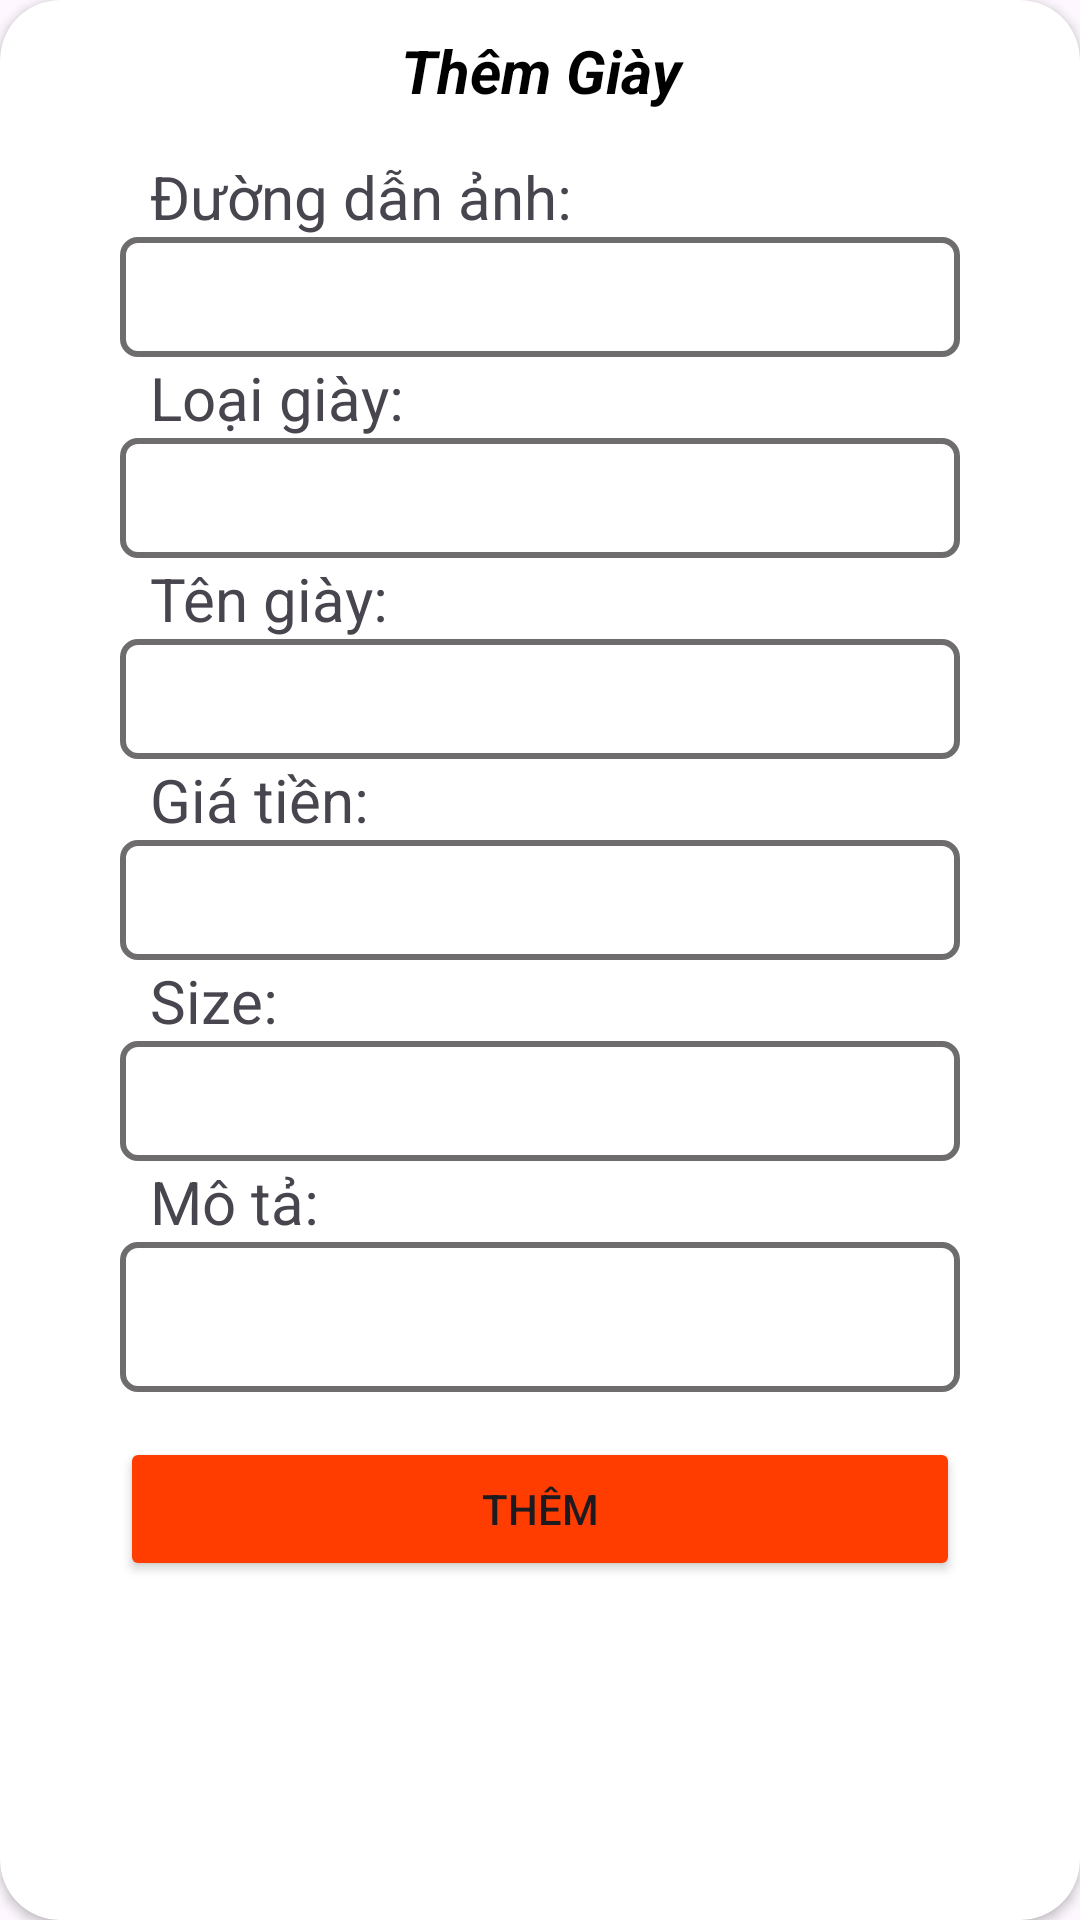

This screen was rendered from an Android layout file. Write that file and the resources it references.
<!-- AndroidManifest.xml: application theme Theme.XS_SPORT -->
<!-- res/layout/dialog_add_coffee.xml -->
<?xml version="1.0" encoding="utf-8"?>
<androidx.cardview.widget.CardView xmlns:android="http://schemas.android.com/apk/res/android"
    xmlns:app="http://schemas.android.com/apk/res-auto"
    android:layout_width="match_parent"
    android:layout_height="wrap_content"
    android:background="#F8FBFF"
    android:layout_margin="10dp"

    app:cardCornerRadius="20dp">
    <LinearLayout
        android:padding="10dp"
        android:layout_width="match_parent"
        android:layout_height="match_parent"
        android:orientation="vertical">

        <TextView
            android:layout_width="match_parent"
            android:layout_height="wrap_content"
            android:gravity="center_horizontal"
            android:layout_marginHorizontal="30dp"
            android:text="Thêm Giày"
            android:textColor="@color/black"
            android:textSize="20dp"
            android:textStyle="bold|italic" />

        <LinearLayout
            android:layout_width="match_parent"
            android:layout_height="wrap_content"
            android:layout_marginTop="15dp"
            android:orientation="vertical">


            <TextView
                android:layout_width="match_parent"
                android:layout_height="wrap_content"
                android:layout_marginHorizontal="30dp"
                android:layout_weight="3"
                android:paddingLeft="10dp"
                android:text="Đường dẫn ảnh: "
                android:textSize="20dp"
                />

            <EditText
                android:id="@+id/edt_dialog_listfood_add_img"
                android:layout_width="match_parent"
                android:layout_height="40dp"
                android:paddingLeft="10dp"
                android:layout_marginHorizontal="30dp"
                android:layout_weight="4"
                android:background="@drawable/khung"
                android:textSize="20dp" />
        </LinearLayout>
        <LinearLayout
            android:layout_width="match_parent"
            android:layout_height="wrap_content"
            android:orientation="vertical">


            <TextView
                android:layout_width="match_parent"
                android:layout_height="wrap_content"
                android:layout_marginHorizontal="30dp"
                android:layout_weight="3"
                android:paddingLeft="10dp"
                android:text="Loại giày: "
                android:textSize="20dp"
                />

            <Spinner
                android:id="@+id/spn_dialog_listfood_add_type"
                android:layout_width="match_parent"
                android:layout_height="40dp"
                android:paddingLeft="10dp"
                android:layout_marginHorizontal="30dp"
                android:layout_weight="4"
                android:background="@drawable/khung"
                android:textSize="20dp" />
        </LinearLayout>

        <LinearLayout
            android:layout_width="match_parent"
            android:layout_height="wrap_content"
            android:orientation="vertical">

            <TextView
                android:layout_width="match_parent"
                android:layout_height="wrap_content"
                android:layout_marginHorizontal="30dp"
                android:layout_weight="3"
                android:paddingLeft="10dp"
                android:text="Tên giày: "
                android:textSize="20dp"
                />

            <EditText
                android:id="@+id/edt_dialog_listfood_add_name"
                android:layout_width="match_parent"
                android:layout_height="40dp"
                android:paddingLeft="10dp"
                android:layout_marginHorizontal="30dp"
                android:layout_weight="4"
                android:background="@drawable/khung"
                android:textSize="20dp" />
        </LinearLayout>

        <LinearLayout
            android:layout_width="match_parent"
            android:layout_height="wrap_content"
            android:orientation="vertical">

            <TextView
                android:layout_width="match_parent"
                android:layout_height="wrap_content"
                android:layout_marginHorizontal="30dp"
                android:layout_weight="3"
                android:paddingLeft="10dp"
                android:text="Giá tiền: "
                android:textSize="20dp"
                />

            <EditText
                android:id="@+id/edt_dialog_listfood_add_price"
                android:layout_width="match_parent"
                android:layout_height="40dp"
                android:paddingLeft="10dp"
                android:layout_marginHorizontal="30dp"
                android:layout_weight="4"
                android:background="@drawable/khung"
                android:textSize="20dp" />
        </LinearLayout>

        <LinearLayout
            android:layout_width="match_parent"
            android:layout_height="wrap_content"
            android:orientation="vertical">

            <TextView
                android:layout_width="match_parent"
                android:layout_height="wrap_content"
                android:layout_marginHorizontal="30dp"
                android:layout_weight="3"
                android:paddingLeft="10dp"
                android:text="Size: "
                android:textSize="20dp"
                />

            <EditText
                android:id="@+id/edt_dialog_listfood_add_size"
                android:layout_width="match_parent"
                android:layout_height="40dp"
                android:paddingLeft="10dp"
                android:layout_marginHorizontal="30dp"
                android:layout_weight="4"
                android:background="@drawable/khung"
                android:textSize="20dp" />
        </LinearLayout>

        <LinearLayout
            android:layout_width="match_parent"
            android:layout_height="wrap_content"
            android:orientation="vertical">

            <TextView
                android:layout_width="match_parent"
                android:layout_height="wrap_content"
                android:layout_marginHorizontal="30dp"
                android:layout_weight="3"
                android:paddingLeft="10dp"
                android:text="Mô tả: "
                android:textSize="20dp"
                />

            <EditText
                android:id="@+id/edt_dialog_listfood_add_des"
                android:layout_width="match_parent"
                android:layout_height="50dp"
                android:paddingLeft="10dp"
                android:layout_marginHorizontal="30dp"
                android:layout_weight="4"
                android:background="@drawable/khung"
                android:textSize="20dp" />
        </LinearLayout>


        <Button
            android:id="@+id/btn_dialog_listfood_add_add"
            android:layout_width="match_parent"
            android:layout_height="wrap_content"
            android:layout_marginTop="15dp"
            android:layout_marginHorizontal="30dp"
            android:backgroundTint="#FF3D00"
            android:text="Thêm" />

    </LinearLayout>

</androidx.cardview.widget.CardView>
<!-- resources referenced by this layout -->
<resources>
  <!-- drawable khung (drawable) -->
  <?xml version="1.0" encoding="utf-8"?>
  <shape xmlns:android="http://schemas.android.com/apk/res/android">
  
      <stroke android:width="2dp"
          android:color="#6E6C6C"/>
      <corners    android:radius="5dp"/>
      <padding android:bottom="5dp"/>
  
  </shape>
  <style name="Theme.XS_SPORT" parent="Base.Theme.XS_SPORT" />
  <style name="Base.Theme.XS_SPORT" parent="Theme.Material3.DayNight.NoActionBar">
          
          
      </style>
  <!-- not gathered from this repository: default colours our renderer supplied (Android Studio template values) -->
  <color name="black">#FF000000</color>
</resources>
